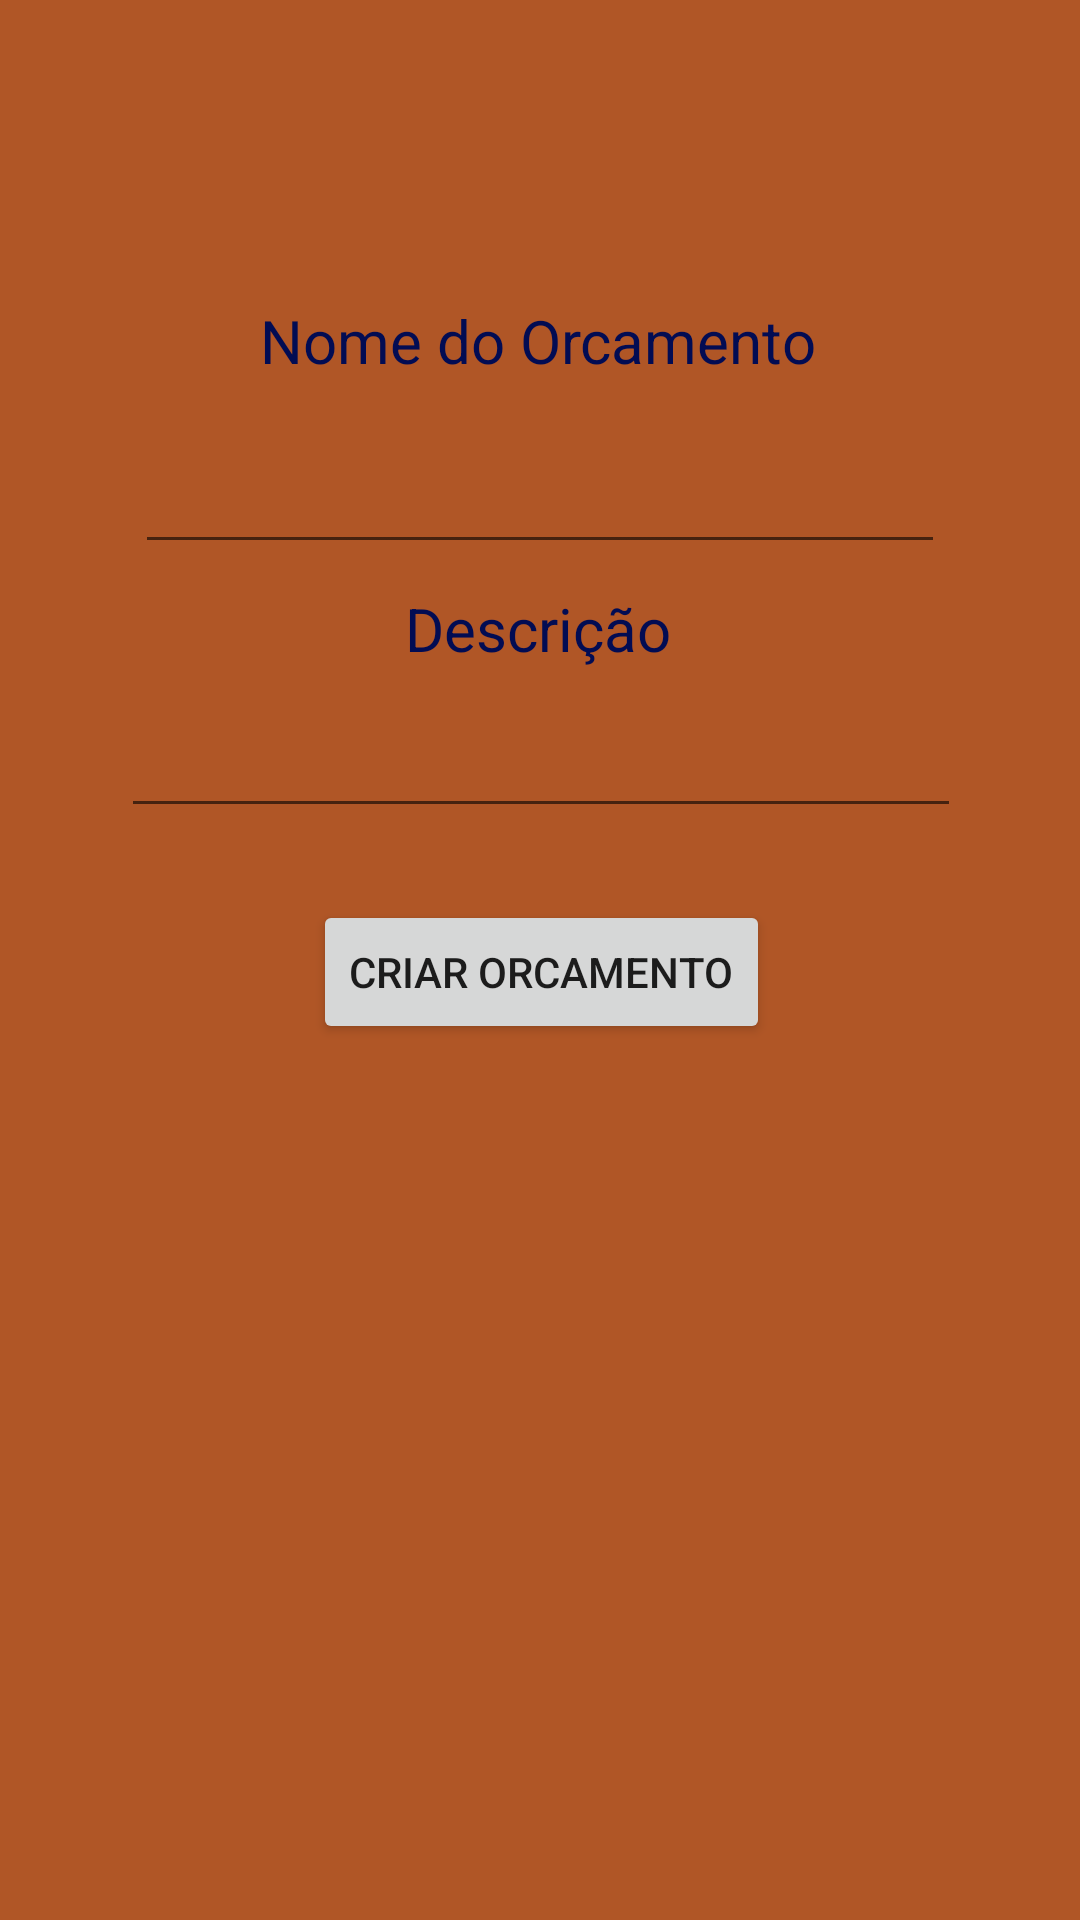

The Android layout XML behind this screen, and the referenced resources:
<!-- AndroidManifest.xml: application theme Theme.MyApplication -->
<!-- res/layout/activity_criar_atualizar_orcamento.xml -->
<?xml version="1.0" encoding="utf-8"?>
<androidx.constraintlayout.widget.ConstraintLayout xmlns:android="http://schemas.android.com/apk/res/android"
    xmlns:app="http://schemas.android.com/apk/res-auto"
    xmlns:tools="http://schemas.android.com/tools"
    android:layout_width="match_parent"
    android:layout_height="match_parent"
    android:background="@color/castanho"
    tools:context=".Users.Instalador.CriarAtualizarOrcamento">


    <EditText
        android:id="@+id/edtAddOrcamentoNome"
        android:layout_width="270dp"
        android:layout_height="45dp"
        android:layout_marginTop="16dp"
        android:ems="10"
        android:inputType="textPersonName"
        app:layout_constraintEnd_toEndOf="parent"
        app:layout_constraintStart_toStartOf="parent"
        app:layout_constraintTop_toBottomOf="@+id/textView17" />

    <TextView
        android:id="@+id/textView17"
        android:layout_width="wrap_content"
        android:layout_height="wrap_content"
        android:layout_marginTop="100dp"
        android:text="Nome do Orcamento"
        android:textColor="@color/azul"
        android:textSize="20dp"
        app:layout_constraintEnd_toEndOf="parent"
        app:layout_constraintHorizontal_bias="0.497"
        app:layout_constraintStart_toStartOf="parent"
        app:layout_constraintTop_toTopOf="parent" />

    <EditText
        android:id="@+id/edtAddOrcamentoDescricao"
        android:layout_width="280dp"
        android:layout_height="45dp"
        android:layout_marginTop="8dp"
        android:ems="10"
        android:gravity="start|top"
        android:inputType="textMultiLine"
        android:maxLength="255"
        app:layout_constraintEnd_toEndOf="parent"
        app:layout_constraintHorizontal_bias="0.503"
        app:layout_constraintStart_toStartOf="parent"
        app:layout_constraintTop_toBottomOf="@+id/textView18" />

    <TextView
        android:id="@+id/textView18"
        android:layout_width="wrap_content"
        android:layout_height="wrap_content"
        android:layout_marginTop="8dp"
        android:text="Descrição"
        android:textColor="@color/azul"
        android:textSize="20dp"
        app:layout_constraintEnd_toEndOf="parent"
        app:layout_constraintHorizontal_bias="0.498"
        app:layout_constraintStart_toStartOf="parent"
        app:layout_constraintTop_toBottomOf="@+id/edtAddOrcamentoNome" />

    <Button
        android:id="@+id/btnAddOrcamento"
        android:layout_width="wrap_content"
        android:layout_height="wrap_content"
        android:layout_marginTop="24dp"
        android:text="Criar orcamento"
        app:layout_constraintEnd_toEndOf="parent"
        app:layout_constraintHorizontal_bias="0.503"
        app:layout_constraintStart_toStartOf="parent"
        app:layout_constraintTop_toBottomOf="@+id/edtAddOrcamentoDescricao" />

</androidx.constraintlayout.widget.ConstraintLayout>
<!-- resources referenced by this layout -->
<resources>
  <color name="azul">#FF020C53</color>
  <color name="castanho">#FFB05626</color>
  <style name="Theme.MyApplication" parent="Theme.MaterialComponents.DayNight.DarkActionBar">
          
          <item name="colorPrimary">#F59924</item>
          <item name="colorPrimaryVariant">@color/purple_700</item>
          <item name="colorOnPrimary">@color/white</item>
          
          <item name="colorSecondary">@color/teal_200</item>
          <item name="colorSecondaryVariant">@color/teal_700</item>
          <item name="colorOnSecondary">@color/black</item>
          
          <item name="android:statusBarColor" tools:targetApi="l">?attr/colorPrimaryVariant</item>
          
      </style>
  <color name="purple_700">#FF3700B3</color>
  <color name="white">#FFFFFFFF</color>
  <color name="teal_200">#FF03DAC5</color>
  <color name="teal_700">#FF018786</color>
  <color name="black">#FF000000</color>
</resources>
